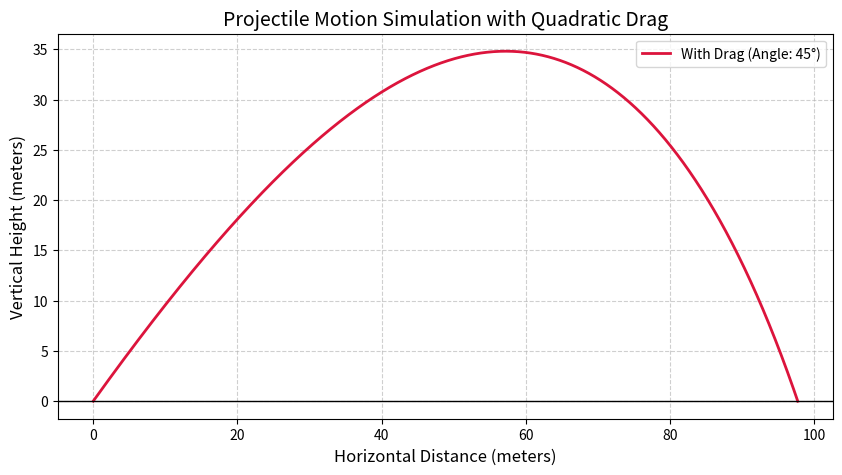

This figure's Python source:
# hi2

# A numerical model for projectile motion with quadratic drag is provided below. 
# This model uses the standard Euler-Cromer numerical method to solve the coupled differential equations over discrete time steps.

import numpy as np
import matplotlib.pyplot as plt

def simulate_projectile_motion_with_drag(radius, mass, initial_velocity, angle_degree):

    # 1. Physical Constants & Parameters
    g = 9.81 # acceleration due to gravity (m/s^2)
    rho = 1.225 # Air density at sea level (kg/m^3)
    C_d = 0.47 # Drag coefficient (sphere)
    r = radius # r = 0.037 # Radius of the object (meters)
    m = mass # m = 0.145 # Mass of the object (kg, e.g., baseball)
    # Calculate cross-sectional area
    A = np.pi * r**2 # Group constant drag terms for efficiency: F_d = k * v^2
    k = 0.5 * C_d * rho * A 

    # 2. Initial Conditions
    v0 = initial_velocity # 45.0 # Initial velocity (m/s)
    angle = angle_degree # 35.0 # Launch angle (degrees)
    x0, y0 = 0.0, 0.0 # Initial position
    # Convert angle to radians and split velocity components
    theta = np.radians(angle)
    vx0 = v0 * np.cos(theta) 
    vy0 = v0 * np.sin(theta)

    # 3. Time Stepping Setup
    dt = 0.001 # Time step size (seconds)
    t = [0.0] # Time array
    x = [x0] # X-position array
    y = [y0] # Y-position array
    vx = [vx0] # X-velocity array #NOTE: only Ferro iron will change the vx
    vy = [vy0] # Y-velocity array

    # 4. Numerical Integration Loop (Euler-Cromer Method)
    i = 0
    while y[i] >= 0.0:
        # Current total velocity magnitude
        v = np.sqrt(vx[i]**2 + vy[i]**2) #NOTE: only Ferro iron will change the vx

        # Calculate accelerations (F/m = a)
        # Drag force opposes the direction of each velocity component
        ax = - (k / m) * v * vx[i] #NOTE: only Ferro iron will change the vx
        ay = - g - (k / m) * v * vy[i]

        # Update velocities for the next step
        vx.append(vx[i] + ax * dt)
        vy.append(vy[i] + ay * dt)

        # Update positions using the newly calculated velocities
        x.append(x[i] + vx[i+1] * dt)
        y.append(y[i] + vy[i+1] * dt)

        # Advance time track
        t.append(t[i] + dt)
        i += 1

    # 5. Plotting the Trajectory
    plt.figure(figsize=(10, 5))
    plt.plot(x, y, label=f'With Drag (Angle: {angle}°)', color='crimson', lw=2)
    plt.title("Projectile Motion Simulation with Quadratic Drag", fontsize=14)
    plt.xlabel("Horizontal Distance (meters)", fontsize=12)
    plt.ylabel("Vertical Height (meters)", fontsize=12)
    plt.grid(True, linestyle='--', alpha=0.6)
    plt.axhline(0, color='black', lw=1)
    plt.legend()
    plt.show()

    # Print critical metrics
    print(f"Max Height: {max(y):.2f} meters")
    print(f"Total Distance (Range): {x[-1]:.2f} meters")
    print(f"Total Flight Time: {t[-1]:.2f} seconds")


if __name__ == "__main__": # use for module
    simulate_projectile_motion_with_drag((1.65/2), 62, 50, 45)
